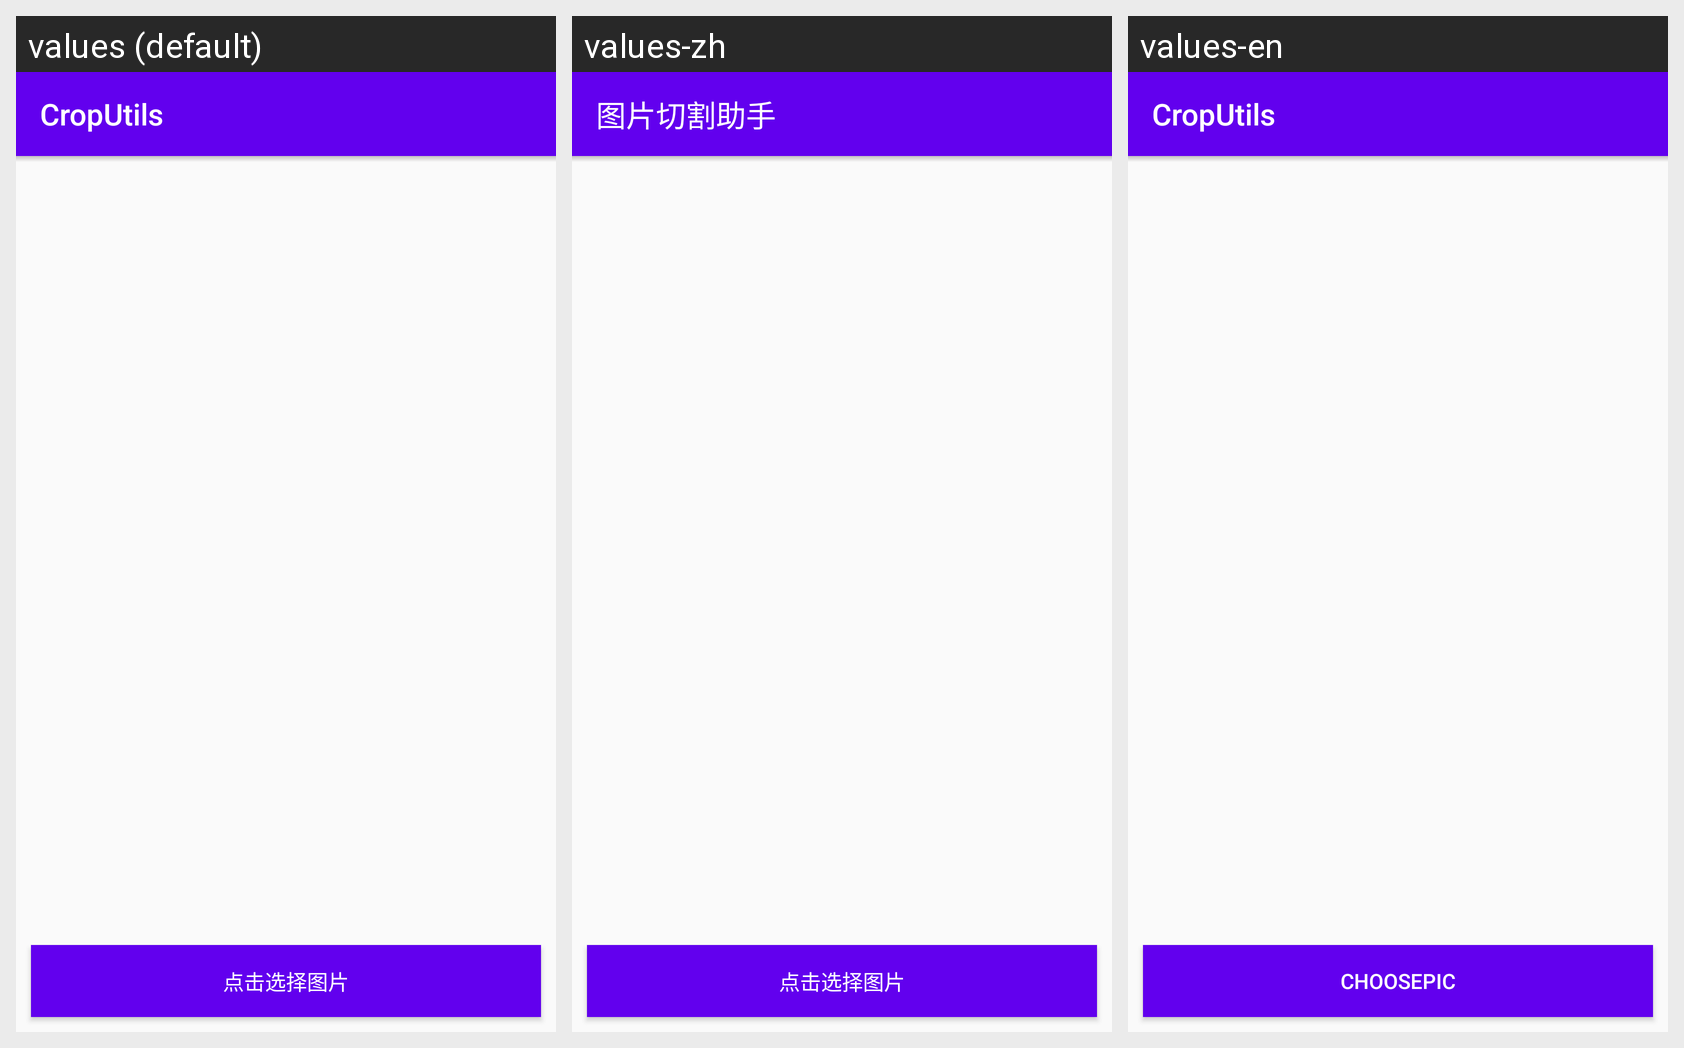

Locale-by-locale string values for the Android screen shown in this grid:
Android screen res/layout/activity_main.xml rendered under 3 locales, left to right: values (default), values-zh, values-en. Device: Nexus 5 (rendered at 1080×1920; each locale shown at half size, 540×960, under a caption strip naming it); theme Theme.AppCompat.Light.NoActionBar.
Strings drawn on this screen, with the default value and each locale's value (text and hints the layout hard-codes appear in the picture but are not listed):

app_name
  values: CropUtils
  values-zh: 图片切割助手
  values-en: CropUtils

choosePicZh
  values: 点击选择图片
  values-zh: 点击选择图片
  values-en: ChoosePic
